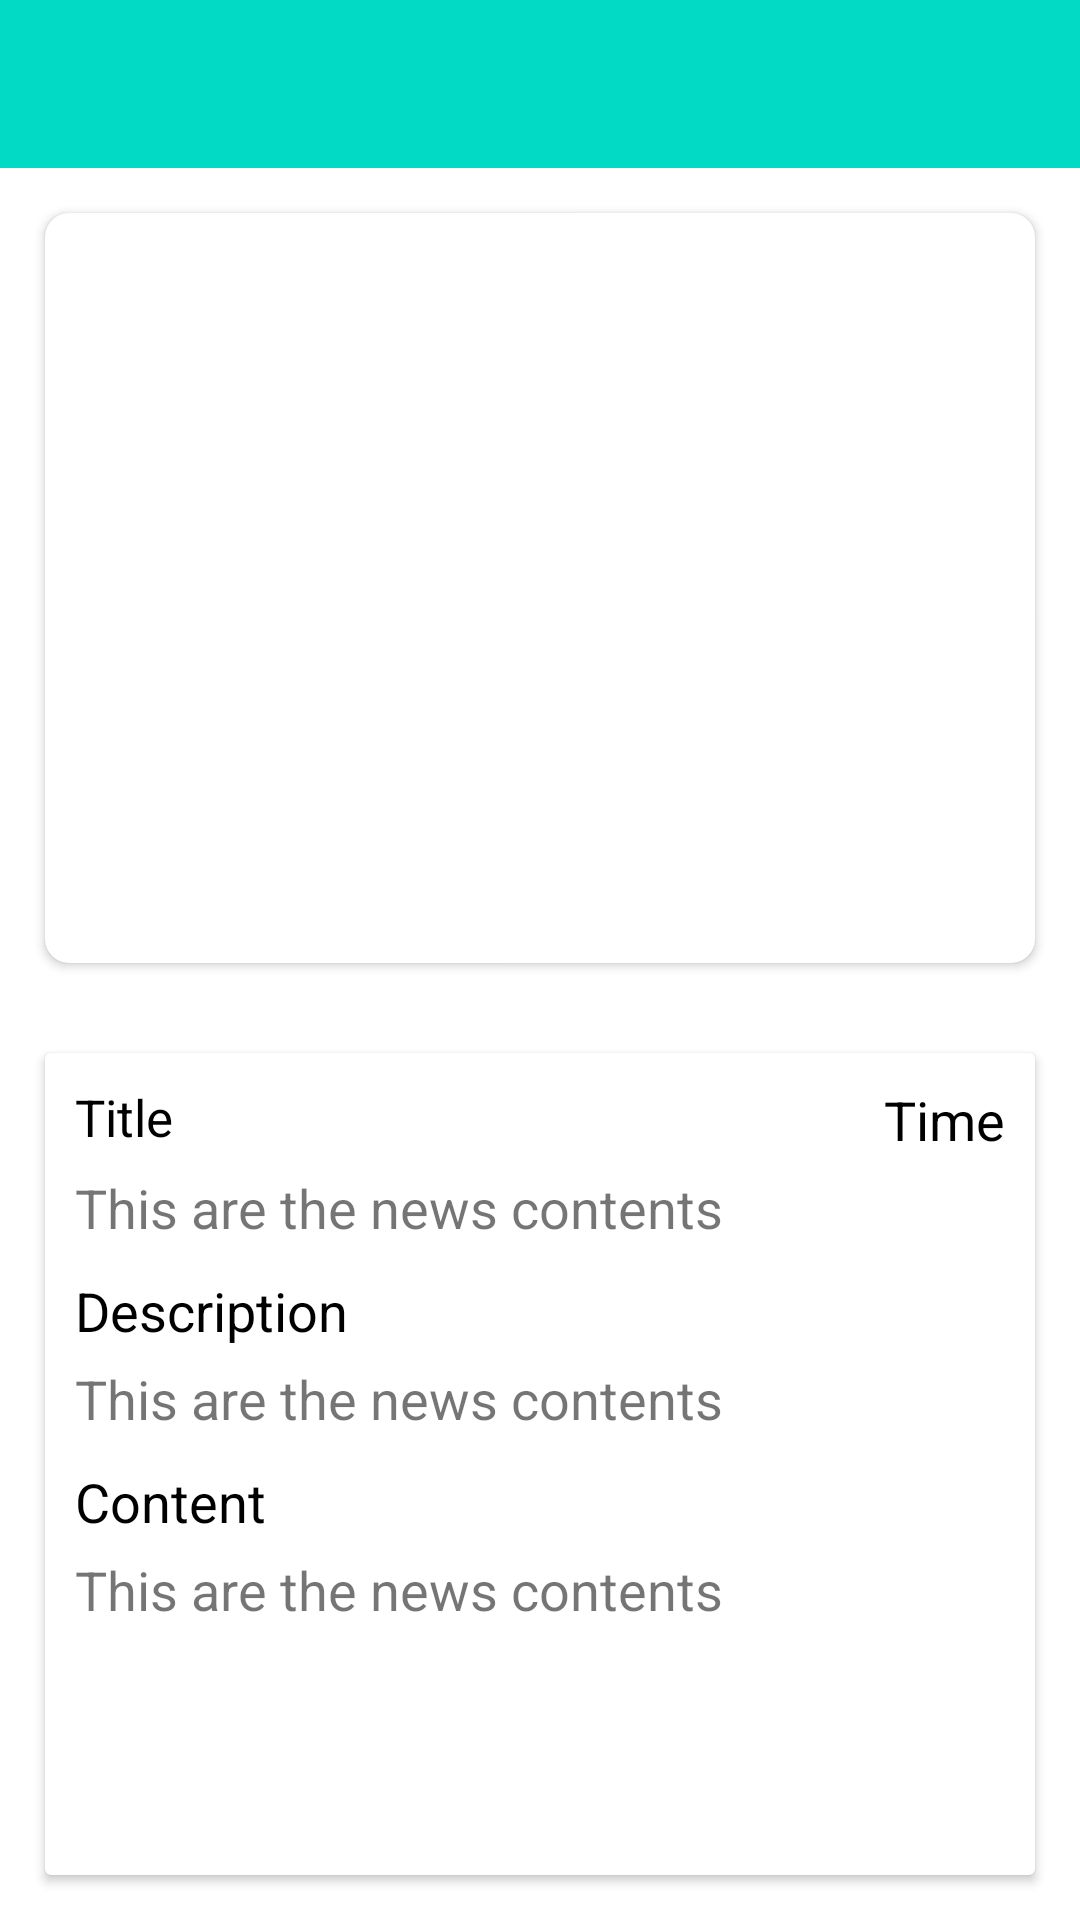

Produce the Android XML layout that renders to this screen, including the resource entries it uses.
<!-- AndroidManifest.xml: application theme Theme.NewsUpdate -->
<!-- res/layout/activity_details.xml -->
<?xml version="1.0" encoding="utf-8"?>
<RelativeLayout xmlns:android="http://schemas.android.com/apk/res/android"
    xmlns:app="http://schemas.android.com/apk/res-auto"
    xmlns:tools="http://schemas.android.com/tools"
    android:layout_width="match_parent"
    android:layout_height="match_parent"
    tools:context=".ui.DetailsActivity">

    <androidx.appcompat.widget.Toolbar
        android:id="@+id/detailToolBar"
        android:background="@color/teal_200"
        android:layout_width="match_parent"
        android:layout_height="wrap_content"
        >
        <RelativeLayout
            android:layout_width="match_parent"
            android:layout_height="match_parent">

            <ImageView
                android:id="@+id/imgBack"
                android:layout_width="30dp"
                android:layout_height="30dp"
                android:src="@drawable/ic_back"
                android:onClick="onClick"
                />

        </RelativeLayout>

    </androidx.appcompat.widget.Toolbar>
    <androidx.cardview.widget.CardView
        android:id="@+id/imgCardView"
        android:layout_margin="15dp"
        android:layout_below="@id/detailToolBar"
        android:layout_width="match_parent"
        android:layout_height="wrap_content"
        android:elevation="10dp"
        app:cardCornerRadius="8dp"
        >
      <ImageView
          android:id="@+id/imgNews"
          android:layout_width="match_parent"
          android:layout_height="250dp"

          />
        
        
    </androidx.cardview.widget.CardView>
    <androidx.cardview.widget.CardView
        android:layout_width="match_parent"
        android:layout_height="match_parent"
        android:layout_margin="15dp"
        android:layout_below="@id/imgCardView"
        >
        <LinearLayout
            android:layout_width="match_parent"
            android:layout_height="match_parent"

            android:orientation="vertical">
            <RelativeLayout
                android:layout_width="match_parent"
                android:layout_height="wrap_content"
                android:orientation="horizontal"
                >
                <TextView
                    android:text="Title"
                    android:layout_width="wrap_content"
                    android:layout_height="wrap_content"
                    android:textColor="@color/black"
                    android:layout_marginLeft="10dp"
                    android:layout_marginTop="10dp"
                    android:textSize="17sp"

                    />
                <TextView
                    android:text="Time"
                    android:id="@+id/tvPublishAt"
                    android:layout_width="wrap_content"
                    android:layout_height="wrap_content"
                    android:textColor="@color/black"
                   android:layout_marginRight="10dp"
                    android:layout_marginTop="10dp"
                    android:layout_alignParentRight="true"
                    android:textSize="18sp"

                    />

            </RelativeLayout>


            
          <TextView
              android:id="@+id/tvTitle"
              android:layout_width="match_parent"
              android:layout_height="wrap_content"
              android:text="This are the news contents"
              android:layout_marginTop="5dp"
              android:layout_marginLeft="10dp"
              android:layout_marginRight="10dp"
              android:textSize="18dp"
              />
            <TextView
                android:text="Description"
                android:layout_width="wrap_content"
                android:layout_height="wrap_content"
                android:textColor="@color/black"
                android:layout_marginLeft="10dp"
                android:layout_marginTop="10dp"
                android:textSize="18sp"


                />
            <TextView
                android:id="@+id/tvDescription"
                android:layout_width="match_parent"
                android:layout_height="wrap_content"
                android:text="This are the news contents"
                android:layout_marginTop="5dp"
                android:layout_marginLeft="10dp"
                android:layout_marginRight="10dp"
                android:textSize="18sp"

                />
            <TextView
                android:text="Content"
                android:layout_width="wrap_content"
                android:layout_height="wrap_content"
                android:textColor="@color/black"
                android:layout_marginLeft="10dp"
                android:layout_marginTop="10dp"
                android:textSize="18sp"



                />
            <TextView
                android:id="@+id/tvContent"
                android:layout_width="match_parent"
                android:layout_height="wrap_content"
                android:text="This are the news contents"
                android:layout_marginTop="5dp"
                android:layout_marginLeft="10dp"
                android:layout_marginRight="10dp"
                android:textSize="18sp"

                />




        </LinearLayout>
        
        
    </androidx.cardview.widget.CardView>
    




</RelativeLayout>
<!-- resources referenced by this layout -->
<resources>
  <color name="black">#FF000000</color>
  <color name="teal_200">#FF03DAC5</color>
  <style name="Theme.NewsUpdate" parent="Theme.MaterialComponents.DayNight.NoActionBar">
          
          <item name="colorPrimary">@color/teal_200</item>
          <item name="colorPrimaryVariant">@color/teal_700</item>
          <item name="colorOnPrimary">@color/white</item>
          
          <item name="colorSecondary">@color/teal_200</item>
          <item name="colorSecondaryVariant">@color/teal_700</item>
          <item name="colorOnSecondary">@color/black</item>
          
          <item name="android:statusBarColor" tools:targetApi="l">?attr/colorPrimaryVariant</item>
          
      </style>
  <color name="teal_700">#FF018786</color>
  <color name="white">#FFFFFFFF</color>
</resources>
